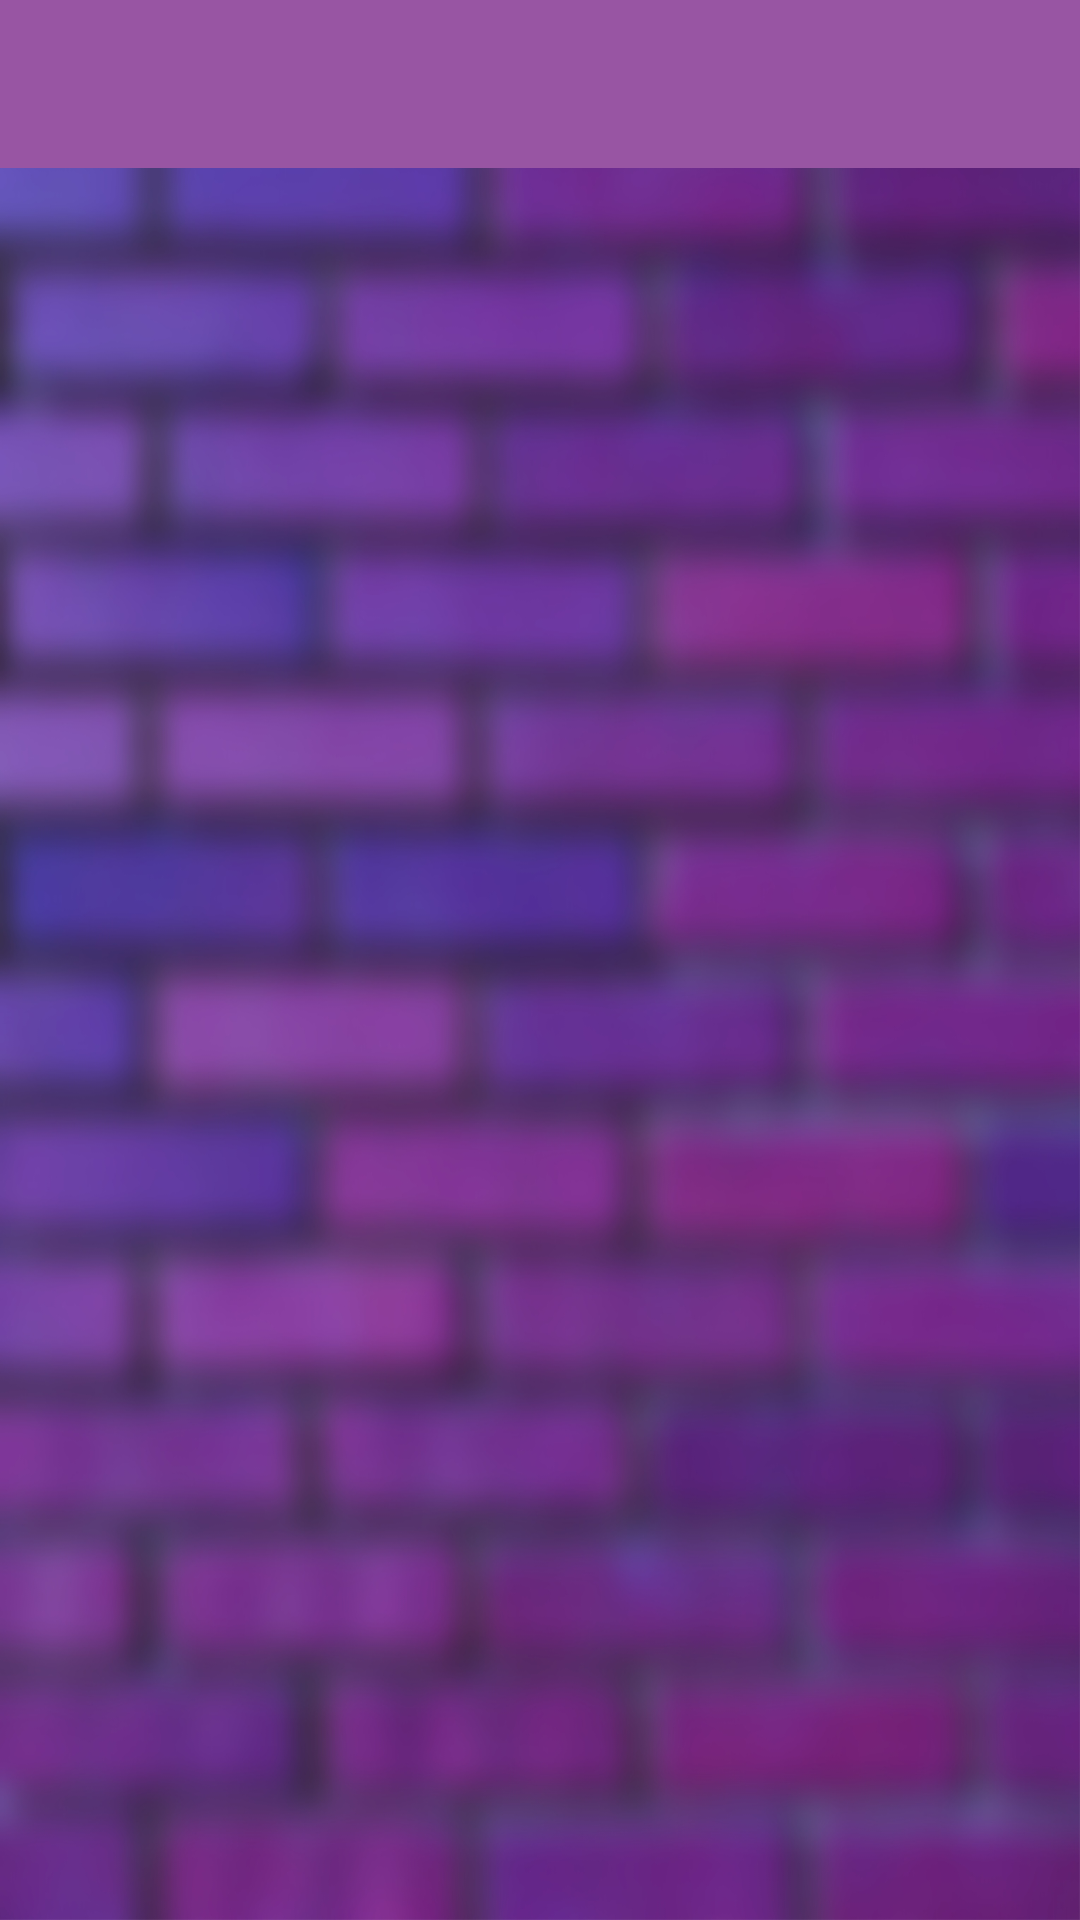

Here is an Android app screen rendered from its layout file. Give the layout XML and the strings, colors and styles it references.
<!-- AndroidManifest.xml: application theme Theme.ChrizSocial -->
<!-- res/layout/activity_friends.xml -->
<?xml version="1.0" encoding="utf-8"?>
<androidx.drawerlayout.widget.DrawerLayout xmlns:android="http://schemas.android.com/apk/res/android"
    xmlns:app="http://schemas.android.com/apk/res-auto"
    xmlns:tools="http://schemas.android.com/tools"
    android:layout_width="match_parent"
    android:layout_height="match_parent"
    android:id="@+id/drawer_layout"
    android:background="@drawable/blurbg"
    tools:context=".MainActivity2"
    android:fitsSystemWindows="true"
    >

    <com.google.android.material.navigation.NavigationView
        android:layout_width="wrap_content"
        android:layout_height="match_parent"
        android:id="@+id/navmenu"
        app:headerLayout="@layout/headermenu"
        app:menu="@menu/main_menu"
        android:layout_gravity="start"/>

    <androidx.constraintlayout.widget.ConstraintLayout
        android:layout_width="match_parent"
        android:layout_height="match_parent">

        <include
            android:id="@+id/toolbar"
            layout="@layout/appbar"
            app:layout_constraintBottom_toBottomOf="parent"
            app:layout_constraintEnd_toEndOf="parent"
            app:layout_constraintStart_toStartOf="parent"
            app:layout_constraintTop_toTopOf="parent" />





    </androidx.constraintlayout.widget.ConstraintLayout>

</androidx.drawerlayout.widget.DrawerLayout>
<!-- res/layout/headermenu.xml (included above) -->
<?xml version="1.0" encoding="utf-8"?>
<LinearLayout xmlns:android="http://schemas.android.com/apk/res/android"
    android:layout_width="match_parent"
    android:layout_height="wrap_content"
    android:orientation="vertical"
    android:background="@color/purple_200"
    android:gravity="center">

    <ImageView
        android:id="@+id/profilePic"
        android:layout_width="75dp"
        android:layout_height="75dp"
        android:layout_marginTop="30dp"/>

    <TextView
        android:id="@+id/usernameProfile"
        android:layout_width="match_parent"
        android:layout_height="wrap_content"
        android:textSize="24sp"
        android:gravity="center"
        android:layout_marginTop="10dp"
        android:layout_marginBottom="10dp"/>


</LinearLayout>
<!-- res/layout/appbar.xml (included above) -->
<?xml version="1.0" encoding="utf-8"?>
<androidx.appcompat.widget.Toolbar xmlns:android="http://schemas.android.com/apk/res/android"
    android:id="@+id/toolbar"
    android:layout_width="match_parent"
    android:layout_height="?attr/actionBarSize"
    android:background="#9855A3"
    android:theme="@style/ThemeOverlay.AppCompat.Dark"
    >

</androidx.appcompat.widget.Toolbar>
<!-- resources referenced by this layout -->
<resources>
  <!-- drawable blurbg: jpg bitmap (drawable, 342915 bytes) -->
  <style name="Theme.ChrizSocial" parent="Theme.MaterialComponents.DayNight.NoActionBar">
          
          <item name="colorPrimary">@color/purple_500</item>
          <item name="colorPrimaryVariant">@color/purple_700</item>
          <item name="colorOnPrimary">@color/white</item>
          
          <item name="colorSecondary">@color/teal_200</item>
          <item name="colorSecondaryVariant">@color/teal_700</item>
          <item name="colorOnSecondary">@color/black</item>
          
          <item name="android:statusBarColor" tools:targetApi="l">?attr/colorPrimaryVariant</item>
          
      </style>
  <!-- not gathered from this repository: default colours our renderer supplied (Android Studio template values) -->
  <color name="purple_200">#FFBB86FC</color>
  <color name="purple_500">#FF6200EE</color>
  <color name="purple_700">#FF3700B3</color>
  <color name="teal_200">#FF03DAC5</color>
  <color name="teal_700">#FF018786</color>
  <color name="black">#FF000000</color>
  <color name="white">#FFFFFFFF</color>
</resources>
